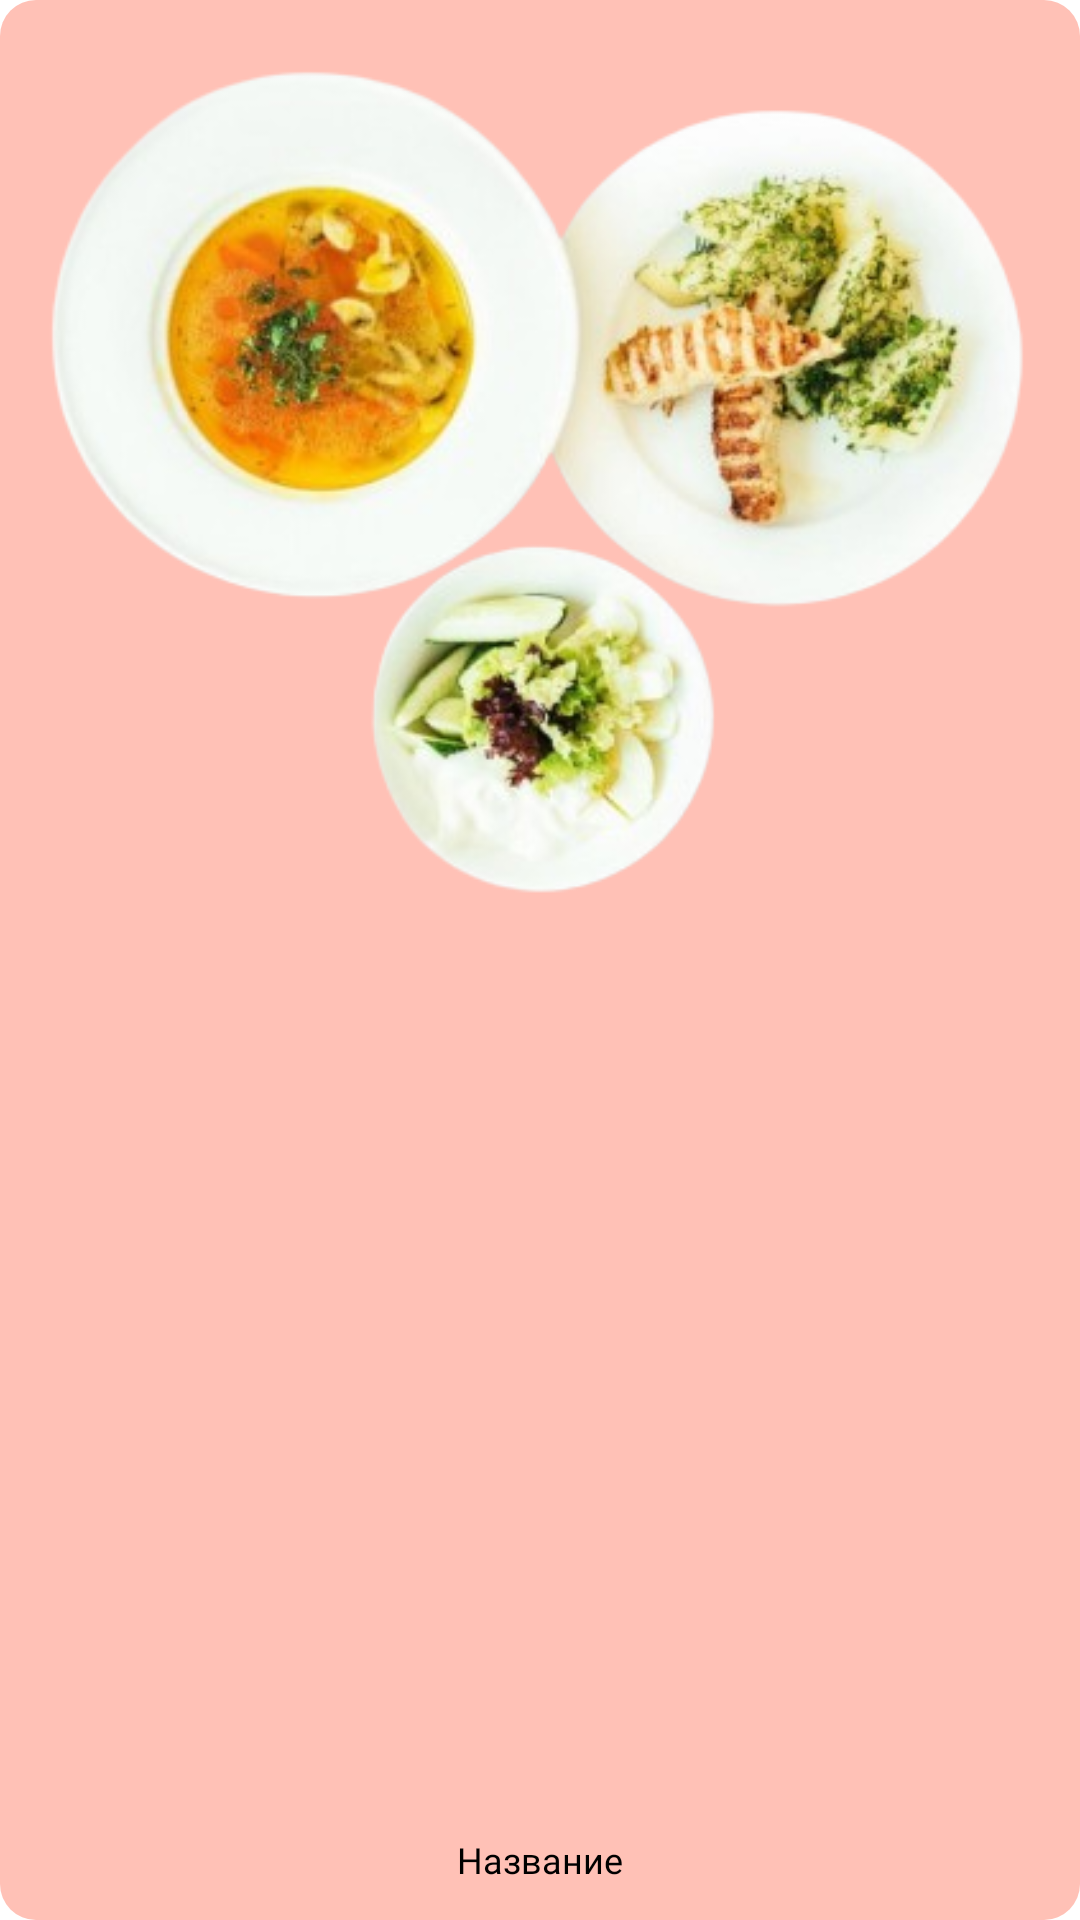

Write the Android layout XML for this screen, with the resource values it uses.
<!-- AndroidManifest.xml: application theme Theme.Gootax_Test -->
<!-- res/layout/catalog_viewholder.xml -->
<?xml version="1.0" encoding="utf-8"?>
<LinearLayout xmlns:android="http://schemas.android.com/apk/res/android"
    android:id="@+id/cat_view"
    android:layout_width="wrap_content"
    android:layout_height="wrap_content"
    android:background="@drawable/rounded_background"
    android:backgroundTint="@color/cat_ph_color"
    android:layout_margin="4dp"
    android:orientation="vertical">

    <ImageView
        android:id="@+id/cat_view_image"
        android:layout_width="match_parent"
        android:layout_height="wrap_content"
        android:src="@drawable/cat_ph"
        android:adjustViewBounds="true"
        android:layout_gravity="center"
        android:layout_margin="8dp"
        android:scaleType="fitCenter"
        android:contentDescription="@string/cat_image_description" />

    <View
        android:layout_width="match_parent"
        android:layout_height="0dp"
        android:layout_weight="1" />

    <TextView
        android:id="@+id/cat_view_title"
        android:layout_width="match_parent"
        android:layout_height="wrap_content"
        android:layout_gravity="center_horizontal|bottom"
        android:layout_marginBottom="12dp"
        android:layout_marginStart="12dp"
        android:layout_marginEnd="12dp"
        android:text="@string/catalog_view_title"
        android:textColor="@color/black"
        android:fontFamily="@font/sf_display_bold"
        android:ellipsize="end"
        android:maxLines="2"
        android:textSize="@dimen/text_default"
        android:textAlignment="center" />
</LinearLayout>
<!-- resources referenced by this layout -->
<resources>
  <color name="black">#FF000000</color>
  <color name="cat_ph_color">#FFC1B6</color>
  <dimen name="text_default">12sp</dimen>
  <!-- drawable cat_ph: png bitmap (drawable, 150692 bytes) -->
  <!-- drawable rounded_background (drawable) -->
  <shape xmlns:android="http://schemas.android.com/apk/res/android"
      android:shape="rectangle">
  
      <corners android:radius="12dp" />
  
  </shape>
  <string name="cat_image_description">Catalog Image Placeholder</string>
  <string name="catalog_view_title">Название</string>
  <style name="Theme.Gootax_Test" parent="Base.Theme.Gootax_Test" />
  <style name="Base.Theme.Gootax_Test" parent="Theme.Material3.DayNight.NoActionBar">
          
          
          <item name="android:windowBackground">@color/white</item>
      </style>
  <color name="white">#FFFFFFFF</color>
</resources>
